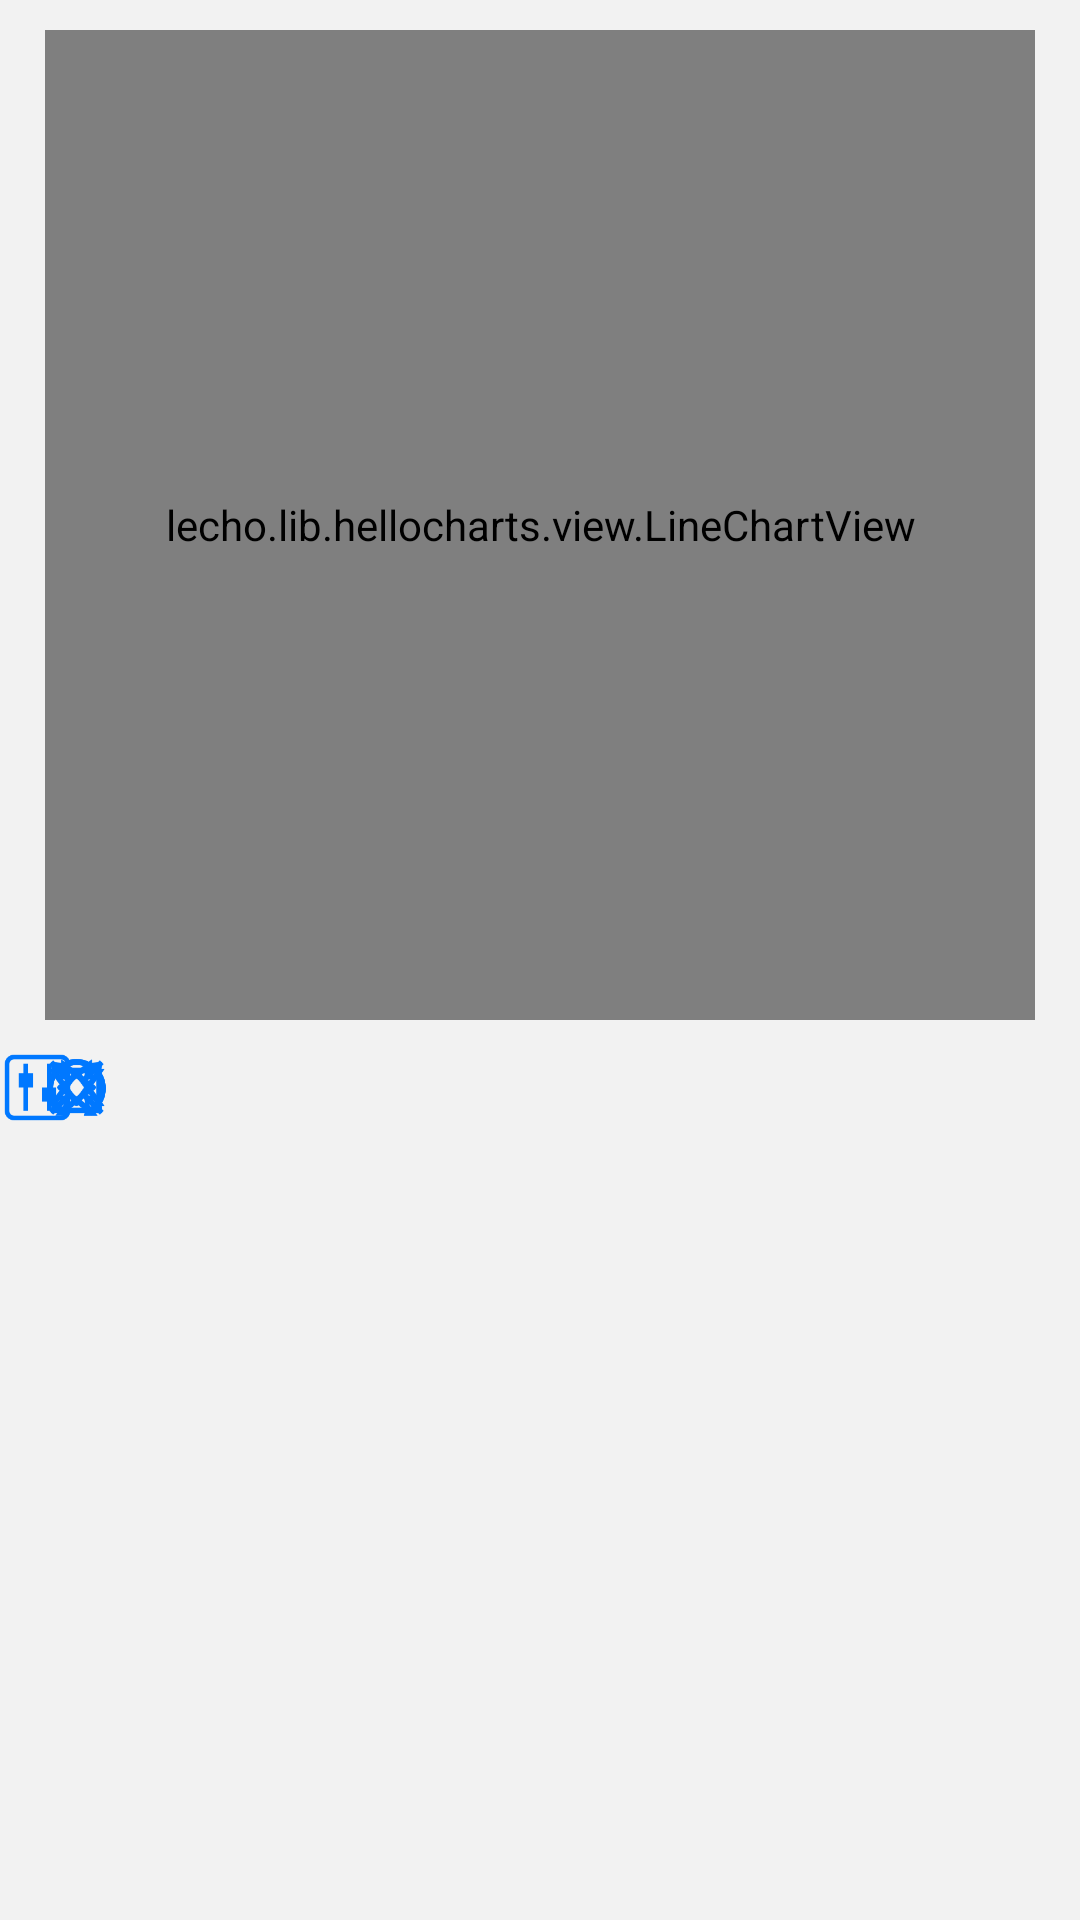

Here is an Android app screen rendered from its layout file. Give the layout XML and the strings, colors and styles it references.
<!-- AndroidManifest.xml: application theme Theme.AppCompat.Light.NoActionBar -->
<!-- res/layout/resultfragment_data.xml -->
<?xml version="1.0" encoding="utf-8"?>
<LinearLayout xmlns:android="http://schemas.android.com/apk/res/android"
    android:layout_width="match_parent"
    android:layout_height="match_parent"
    android:orientation="vertical"
    android:background="@color/colorMainBackground" >

    <lecho.lib.hellocharts.view.LineChartView
        android:id="@+id/dataChart"
        android:layout_width="330dp"
        android:layout_height="330dp"
        android:layout_marginTop="10dp"
        android:layout_marginBottom="10dp"
        android:layout_gravity="center"
        android:background="@drawable/bg_bluetoothlist"/>

    <include layout="@layout/result_data_convert" />

</LinearLayout>
<!-- res/layout/result_data_convert.xml (included above) -->
<?xml version="1.0" encoding="utf-8"?>
<FrameLayout xmlns:android="http://schemas.android.com/apk/res/android"
    android:layout_width="match_parent"
    android:layout_height="match_parent"
    android:layout_gravity="start"
    android:orientation="horizontal" >


    <Button
        android:id="@+id/data_moveleft"
        android:layout_width="@dimen/dp_25dp"
        android:layout_height="@dimen/dp_25dp"
        android:layout_marginStart="@dimen/converticon_space"
        android:background="@drawable/data_moveleft"/>

    <Button
        android:id="@+id/data_moveright"
        android:layout_width="@dimen/dp_25dp"
        android:layout_height="@dimen/dp_25dp"
        android:layout_marginStart="@dimen/converticon_space"
        android:background="@drawable/data_moveright"/>

    <Button
        android:id="@+id/data_moveup"
        android:layout_width="@dimen/dp_25dp"
        android:layout_height="@dimen/dp_25dp"
        android:layout_marginStart="@dimen/converticon_space"
        android:background="@drawable/data_moveup"/>

    <Button
        android:id="@+id/data_movedown"
        android:layout_width="@dimen/dp_25dp"
        android:layout_height="@dimen/dp_25dp"
        android:layout_marginStart="@dimen/converticon_space"
        android:background="@drawable/data_movedown"/>

    <Button
        android:id="@+id/data_rotateleft"
        android:layout_width="@dimen/dp_25dp"
        android:layout_height="@dimen/dp_25dp"
        android:layout_marginStart="@dimen/converticon_space"
        android:background="@drawable/data_rotateleft"/>

    <Button
        android:id="@+id/data_rotateright"
        android:layout_width="@dimen/dp_25dp"
        android:layout_height="@dimen/dp_25dp"
        android:layout_marginStart="@dimen/converticon_space"
        android:background="@drawable/data_rotateright"/>

    <Button
        android:id="@+id/data_scaleup"
        android:layout_width="@dimen/dp_25dp"
        android:layout_height="@dimen/dp_25dp"
        android:layout_marginStart="@dimen/converticon_space"
        android:background="@drawable/data_enlarge"/>

    <Button
        android:id="@+id/data_scaledown"
        android:layout_width="@dimen/dp_25dp"
        android:layout_height="@dimen/dp_25dp"
        android:layout_marginStart="@dimen/converticon_space"
        android:background="@drawable/data_ensmall"/>

    <Button
        android:id="@+id/data_rollback"
        android:layout_width="@dimen/dp_25dp"
        android:layout_height="@dimen/dp_25dp"
        android:layout_marginStart="@dimen/converticon_space"
        android:background="@drawable/result_rollback"/>

    <Button
        android:id="@+id/data_manifacture_show"
        android:layout_width="@dimen/dp_25dp"
        android:layout_height="25dp"
        android:background="@drawable/button_manifacture"/>

</FrameLayout>
<!-- resources referenced by this layout -->
<resources>
  <color name="colorMainBackground">#F2F2F2</color>
  <dimen name="converticon_space">13dp</dimen>
  <dimen name="dp_25dp">25dp</dimen>
  <!-- drawable bg_bluetoothlist (drawable) -->
  <?xml version="1.0" encoding="utf-8"?>
  <shape xmlns:android="http://schemas.android.com/apk/res/android"
      android:shape = "rectangle"
      android:useLevel="true">
  
      <size android:height="121dp"
          android:width="330dp" />
  
      <solid android:color="@color/colorWhite" />
  
      <corners android:radius="10dp" />
  
  </shape>
  <!-- drawable button_manifacture: png bitmap (drawable, 2014 bytes) -->
  <!-- drawable data_enlarge: png bitmap (drawable, 1891 bytes) -->
  <!-- drawable data_ensmall: png bitmap (drawable, 1953 bytes) -->
  <!-- drawable data_movedown: png bitmap (drawable, 2333 bytes) -->
  <!-- drawable data_moveleft: png bitmap (drawable, 2112 bytes) -->
  <!-- drawable data_moveright: png bitmap (drawable, 2095 bytes) -->
  <!-- drawable data_moveup: png bitmap (drawable, 2212 bytes) -->
  <!-- drawable data_rotateleft: png bitmap (drawable, 3769 bytes) -->
  <!-- drawable data_rotateright: png bitmap (drawable, 3802 bytes) -->
  <!-- drawable result_rollback: png bitmap (drawable, 1338 bytes) -->
  <color name="colorWhite">#FFFFFF</color>
</resources>
